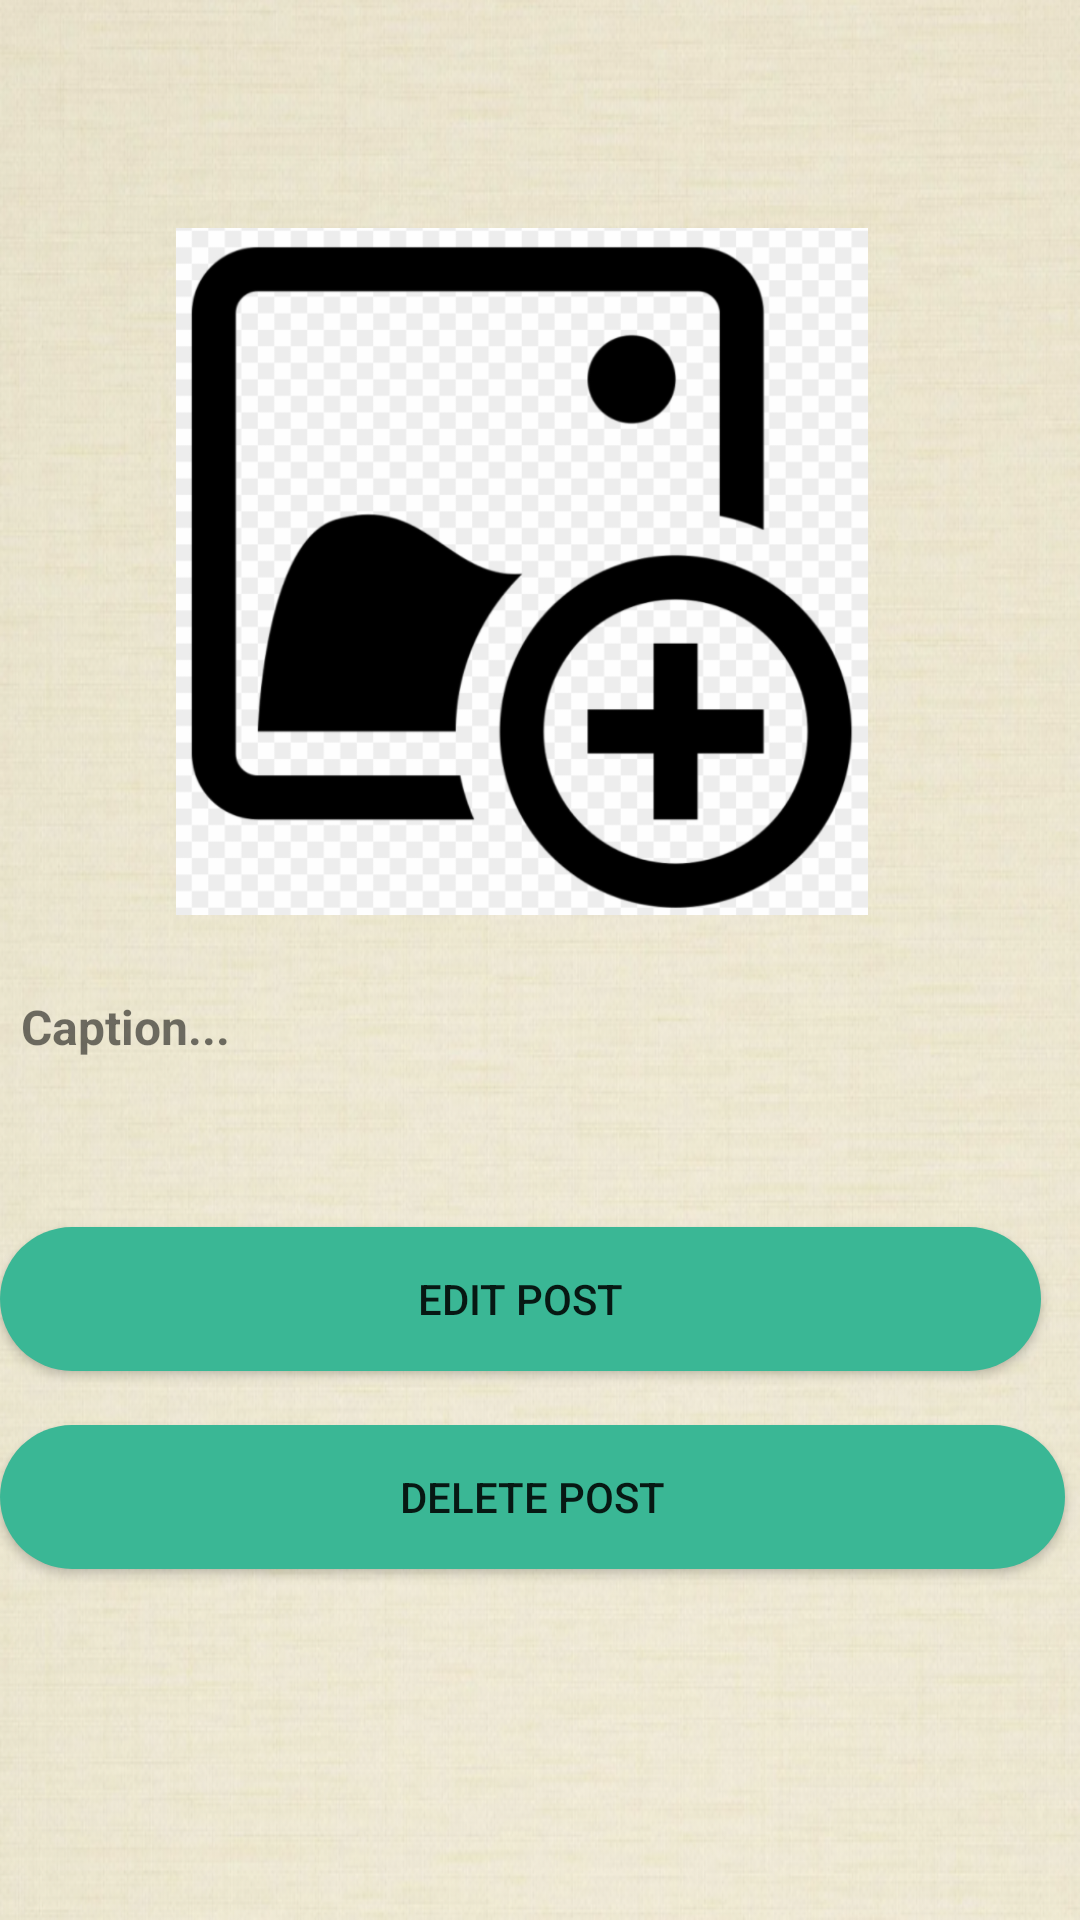

This screen was rendered from an Android layout file. Write that file and the resources it references.
<!-- AndroidManifest.xml: application theme Theme.JobProfile -->
<!-- res/layout/activity_click_post_actvity.xml -->
<?xml version="1.0" encoding="utf-8"?>
<RelativeLayout xmlns:android="http://schemas.android.com/apk/res/android"
    xmlns:app="http://schemas.android.com/apk/res-auto"
    xmlns:tools="http://schemas.android.com/tools"
    android:layout_width="match_parent"
    android:layout_height="match_parent"
    android:background="@drawable/login"
    tools:context=".ClickPostActvity">

    <ImageView
        android:id="@+id/click_post_image"
        android:layout_width="match_parent"
        android:layout_height="320dp"
        android:layout_alignParentTop="true"
        android:layout_alignParentEnd="true"
        android:layout_alignParentBottom="true"
        android:layout_marginStart="10dp"
        android:layout_marginTop="76dp"
        android:layout_marginEnd="22dp"
        android:layout_marginBottom="335dp"
        app:srcCompat="@drawable/add_post_high" />

    <TextView
        android:id="@+id/click_post_description"
        android:layout_width="match_parent"
        android:layout_height="wrap_content"
        android:layout_alignParentBottom="true"
        android:layout_marginBottom="280dp"
        android:padding="7dp"
        android:text="Caption..."
        android:textSize="16sp"
        android:textStyle="bold"
        android:background="@drawable/inputs"/>

    <Button
        android:id="@+id/edit_post_button"
        android:layout_width="394dp"
        android:layout_height="wrap_content"
        android:layout_alignParentEnd="true"
        android:layout_alignParentBottom="true"
        android:layout_marginEnd="13dp"
        android:layout_marginBottom="183dp"
        android:background="@drawable/button"
        android:text="Edit Post" />

    <Button
        android:id="@+id/delete_post_button"
        android:layout_width="match_parent"
        android:layout_height="wrap_content"
        android:layout_alignParentEnd="true"
        android:layout_alignParentBottom="true"
        android:layout_marginEnd="5dp"
        android:layout_marginBottom="117dp"
        android:background="@drawable/button"
        android:text="Delete Post" />
</RelativeLayout>
<!-- resources referenced by this layout -->
<resources>
  <!-- drawable add_post_high: png bitmap (drawable, 64063 bytes) -->
  <!-- drawable button (drawable) -->
  <?xml version="1.0" encoding="utf-8"?>
  <shape xmlns:android="http://schemas.android.com/apk/res/android">
  
      <solid android:color="@color/colorPrimaryDark">
  
      </solid>
  
      <corners android:radius="30dp">
  
      </corners>
  
  
  </shape>
  <!-- drawable login: png bitmap (drawable, 722110 bytes) -->
  <style name="Theme.JobProfile" parent="Theme.MaterialComponents.DayNight.DarkActionBar">
          
  
  
  
  
  
  
  
          
          <item name="android:statusBarColor" tools:targetApi="l">?attr/colorPrimaryVariant</item>
          
      </style>
  <color name="colorPrimaryDark">#3AB795</color>
</resources>
